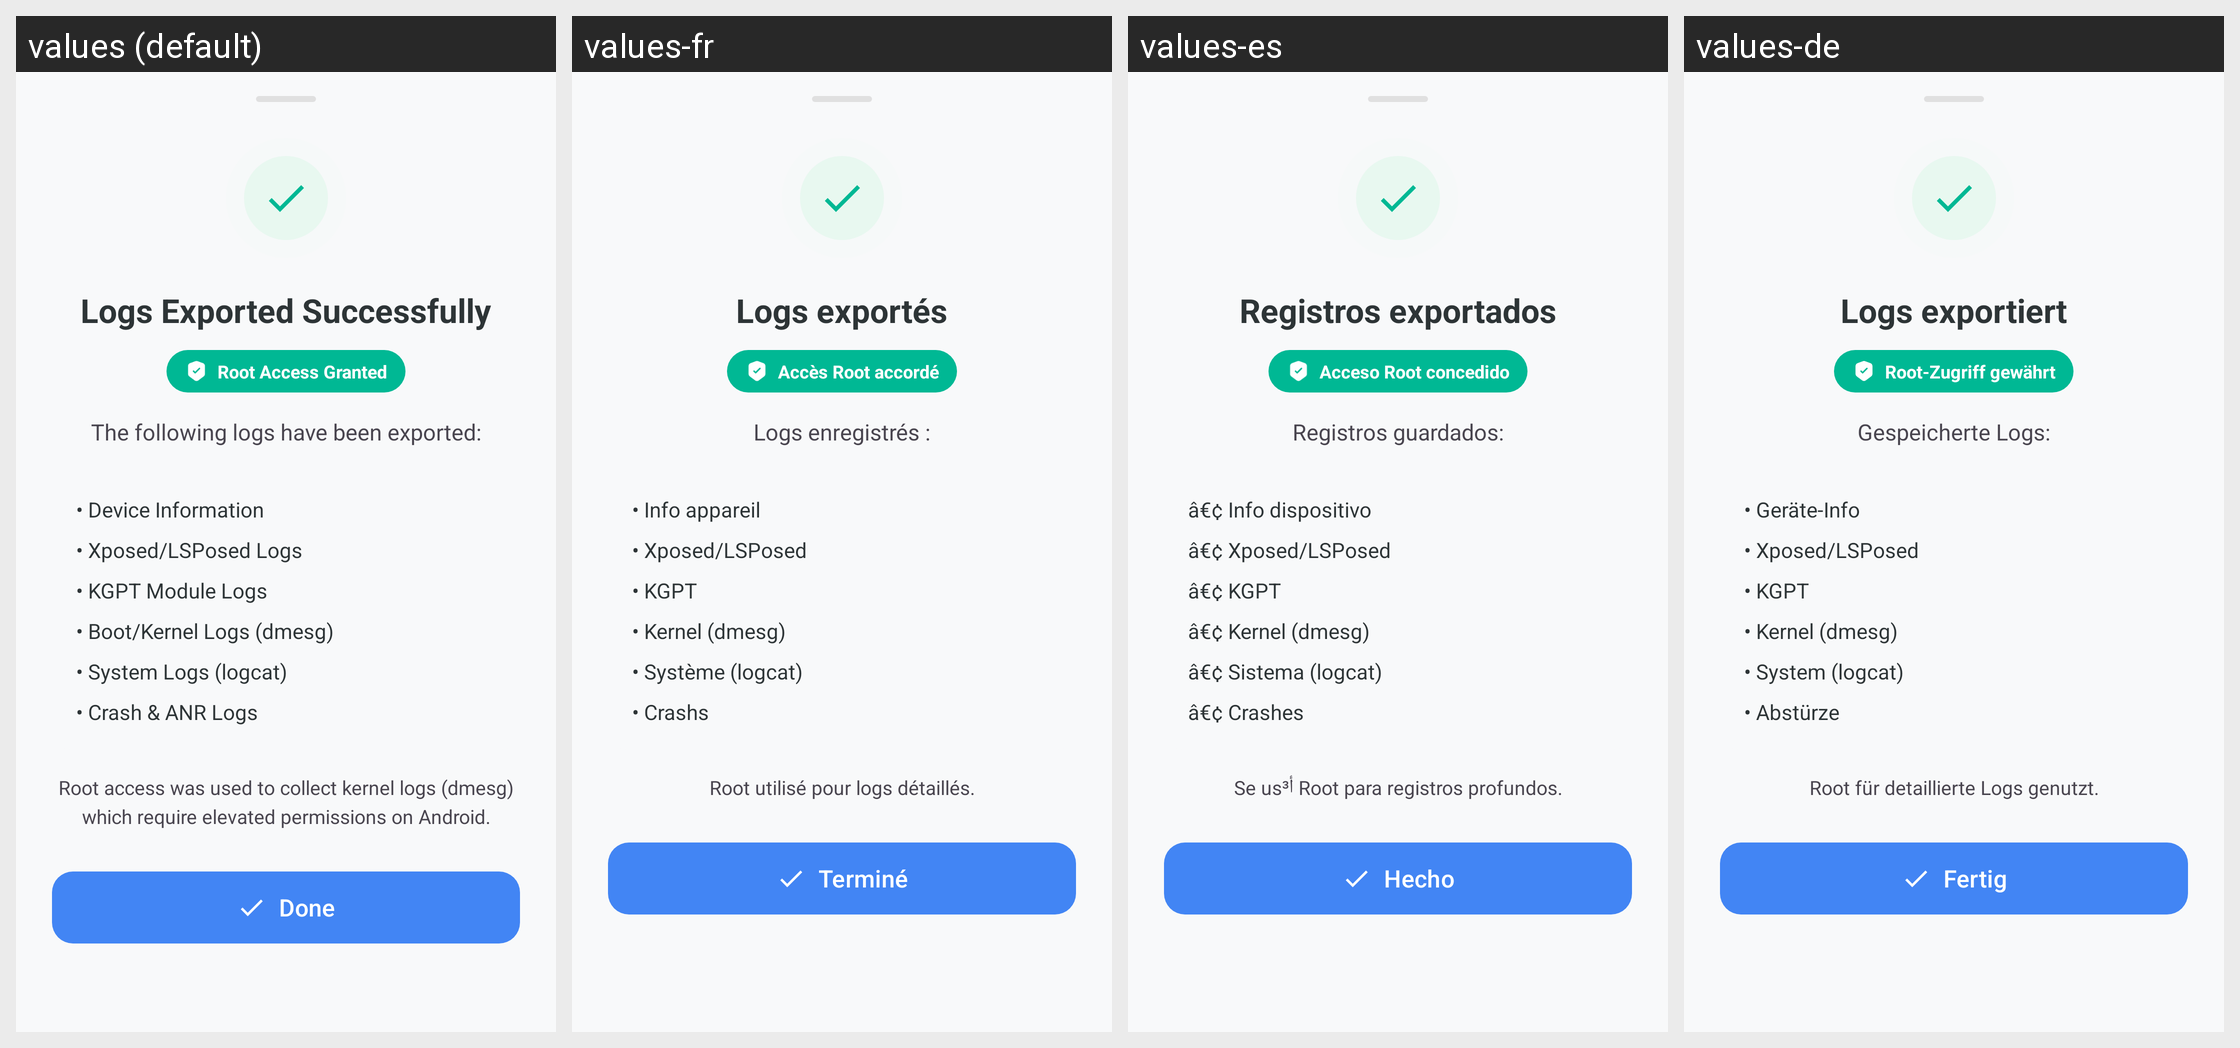

Translations of the strings shown on this Android screen, per locale in the grid:
Android screen res/layout/bottom_sheet_export_success.xml rendered under 4 locales, left to right: values (default), values-fr, values-es, values-de. Device: Nexus 5 (rendered at 1080×1920; each locale shown at half size, 540×960, under a caption strip naming it); theme Theme.KGPT.
Other locales in the repository, not shown: values-ar, values-bn, values-hi, values-id, values-it, values-ja, values-ko, values-nl, values-pl, values-pt, values-ru, values-sw, values-th, values-tr, values-ur, values-vi, values-zh.
Strings drawn on this screen, with the default value and each locale's value (text and hints the layout hard-codes, and strings that could not be matched under every locale, appear in the picture but are not listed):

logs_exported_title
  values: Logs Exported Successfully
  values-fr: Logs exportés
  values-es: Registros exportados
  values-de: Logs exportiert

root_access_granted
  values: Root Access Granted
  values-fr: Accès Root accordé
  values-es: Acceso Root concedido
  values-de: Root-Zugriff gewährt

logs_exported_desc
  values: The following logs have been exported:
  values-fr: Logs enregistrés :
  values-es: Registros guardados:
  values-de: Gespeicherte Logs:

log_device_info
  values: • Device Information
  values-fr: • Info appareil
  values-es: â€¢ Info dispositivo
  values-de: • Geräte-Info

log_xposed
  values: • Xposed/LSPosed Logs
  values-fr: • Xposed/LSPosed
  values-es: â€¢ Xposed/LSPosed
  values-de: • Xposed/LSPosed

log_kgpt
  values: • KGPT Module Logs
  values-fr: • KGPT
  values-es: â€¢ KGPT
  values-de: • KGPT

log_boot
  values: • Boot/Kernel Logs (dmesg)
  values-fr: • Kernel (dmesg)
  values-es: â€¢ Kernel (dmesg)
  values-de: • Kernel (dmesg)

log_system
  values: • System Logs (logcat)
  values-fr: • Système (logcat)
  values-es: â€¢ Sistema (logcat)
  values-de: • System (logcat)

log_crash
  values: • Crash & ANR Logs
  values-fr: • Crashs
  values-es: â€¢ Crashes
  values-de: • Abstürze

root_explanation
  values: Root access was used to collect kernel logs (dmesg) which require elevated permissions on Android.
  values-fr: Root utilisé pour logs détaillés.
  values-es: Se usأ³ Root para registros profundos.
  values-de: Root für detaillierte Logs genutzt.

btn_done
  values: Done
  values-fr: Terminé
  values-es: Hecho
  values-de: Fertig
